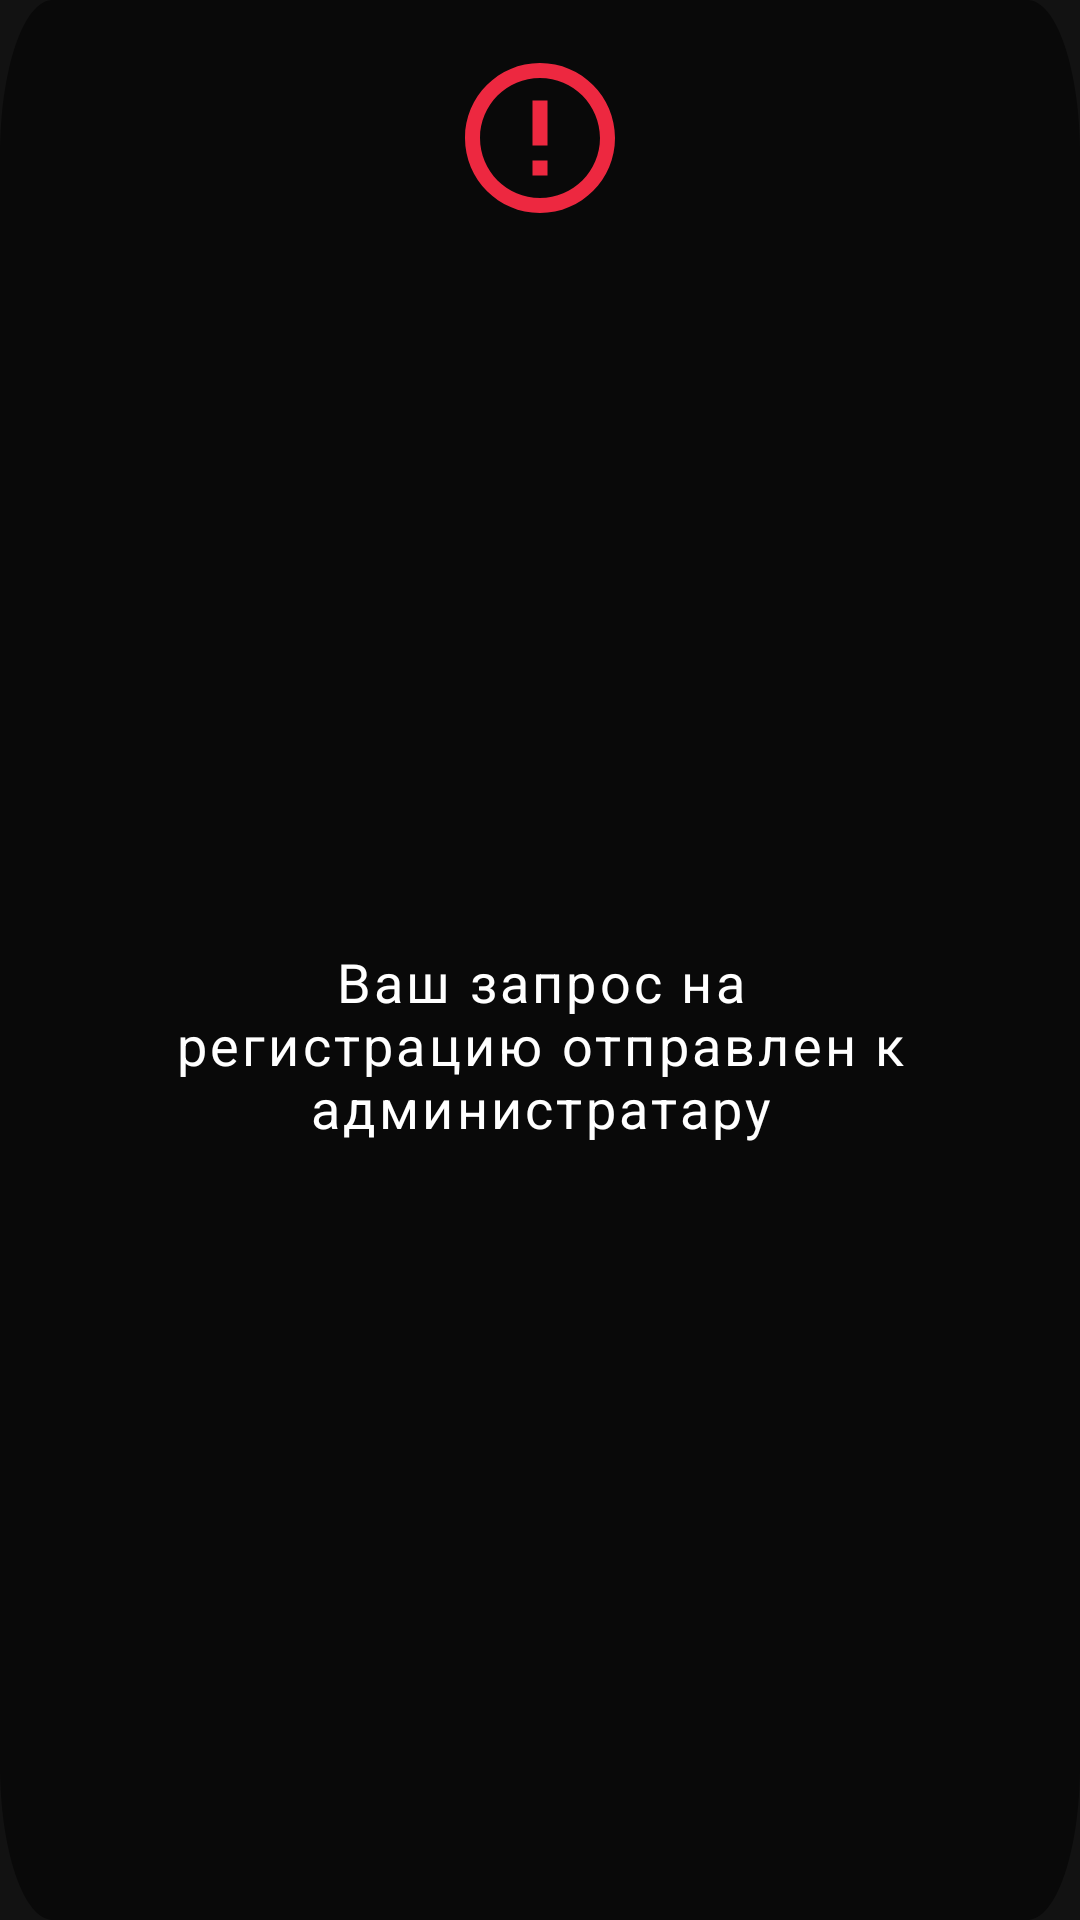

Android layout source for this screen:
<!-- AndroidManifest.xml: application theme SportPro -->
<!-- res/layout/error_page.xml -->
<?xml version="1.0" encoding="utf-8"?>
<androidx.constraintlayout.widget.ConstraintLayout xmlns:android="http://schemas.android.com/apk/res/android"
    xmlns:app="http://schemas.android.com/apk/res-auto"
    android:layout_width="328dp"
    android:layout_height="wrap_content"
    android:layout_gravity="center"
    android:layout_margin="@dimen/text_margin"
    android:background="@drawable/login_background">

    <ImageView
        android:id="@+id/imageView3"
        android:layout_width="wrap_content"
        android:layout_height="wrap_content"
        android:layout_margin="@dimen/text_margin"
        android:layout_marginTop="36dp"
        android:src="@drawable/ic_error"
        app:layout_constraintEnd_toEndOf="parent"
        app:layout_constraintStart_toStartOf="parent"
        app:layout_constraintTop_toTopOf="parent" />

    <TextView
        android:id="@+id/errorMsgTv"
        style="@style/bold_lato_text"
        android:layout_width="match_parent"
        android:layout_height="wrap_content"
        android:layout_marginLeft="49dp"
        android:layout_marginRight="49dp"
        android:layout_marginBottom="36dp"
        android:layout_marginTop="@dimen/text_margin"
        android:text="@string/def_error"
        app:layout_constraintBottom_toBottomOf="parent"
        app:layout_constraintEnd_toEndOf="parent"
        app:layout_constraintStart_toStartOf="parent"
        app:layout_constraintTop_toBottomOf="@+id/imageView3" />


</androidx.constraintlayout.widget.ConstraintLayout>
<!-- resources referenced by this layout -->
<resources>
  <dimen name="text_margin">16dp</dimen>
  <!-- drawable ic_error (drawable) -->
  <vector android:height="60dp" android:tint="#ED2840"
      android:viewportHeight="24" android:viewportWidth="24"
      android:width="60dp" xmlns:android="http://schemas.android.com/apk/res/android">
      <path android:fillColor="@color/red" android:pathData="M11,15h2v2h-2zM11,7h2v6h-2zM11.99,2C6.47,2 2,6.48 2,12s4.47,10 9.99,10C17.52,22 22,17.52 22,12S17.52,2 11.99,2zM12,20c-4.42,0 -8,-3.58 -8,-8s3.58,-8 8,-8 8,3.58 8,8 -3.58,8 -8,8z"/>
  </vector>
  <!-- drawable login_background (drawable) -->
  <vector
      xmlns:android="http://schemas.android.com/apk/res/android"
      xmlns:aapt="http://schemas.android.com/aapt"
      android:width="328dp"
      android:height="198dp"
      android:viewportWidth="328"
      android:viewportHeight="198"
      >
  
      <group>
  
          <clip-path
              android:pathData="M16 0H312C320.837 0 328 7.16344 328 16V182C328 190.837 320.837 198 312 198H16C7.16344 198 0 190.837 0 182V16C0 7.16344 7.16344 0 16 0Z"
              />
  
          <path
              android:pathData="M0 0V198H328V0"
              android:fillColor="#80000000"
              />
  
      </group>
  
  </vector>
  <string name="def_error">Ваш запрос на регистрацию отправлен к администратaру </string>
  <style name="bold_lato_text">
          <item name="android:textColor">@color/white</item>
          <item name="android:textSize">18sp</item>
          <item name="fontFamily">@font/lato_bold</item>
          <item name="android:gravity">center</item>
        <item name="android:letterSpacing" tools:targetApi="lollipop">0.06</item>
      </style>
  <style name="SportPro" parent="Theme.MaterialComponents.NoActionBar">
          
          <item name="colorPrimary">@color/black</item>
          <item name="colorPrimaryVariant">@color/black</item>
          <item name="colorOnPrimary">@color/white</item>
          
          <item name="colorSecondary">@color/red</item>
          <item name="colorSecondaryVariant">@color/red</item>
          <item name="colorOnSecondary">@color/black</item>
          
          <item name="android:statusBarColor" tools:targetApi="l">?attr/colorPrimaryVariant</item>
          
          <item name="windowActionBar">false</item>
          <item name="windowNoTitle">true</item>
      </style>
  <color name="red">#ED2840</color>
  <color name="white">#FFFFFFFF</color>
  <color name="black">#FF000000</color>
</resources>
